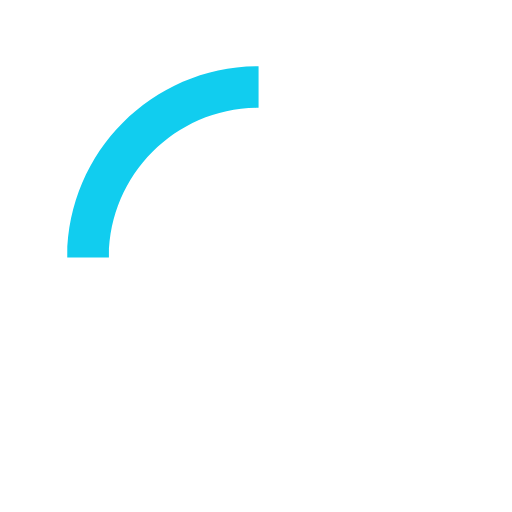
t = 0.00 s
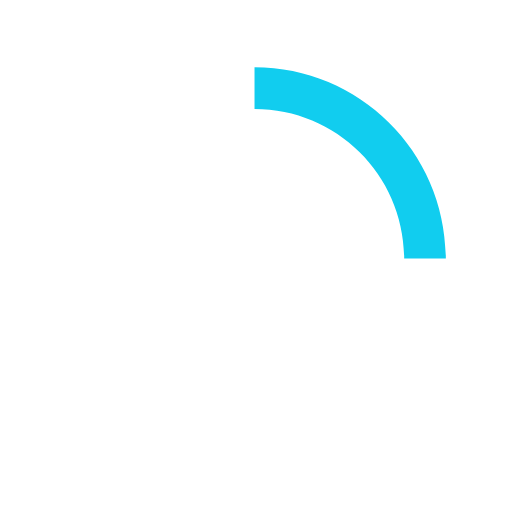
t = 0.15 s
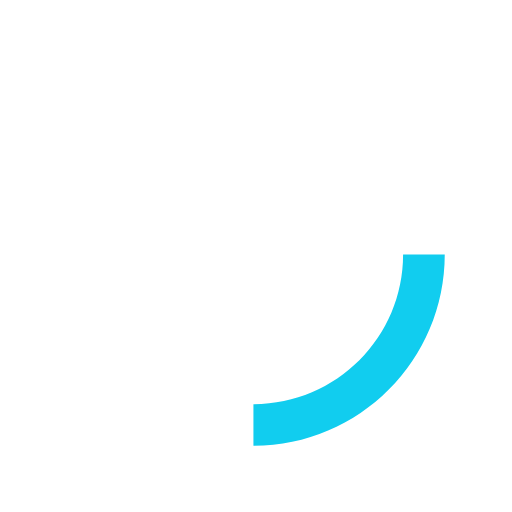
t = 0.30 s
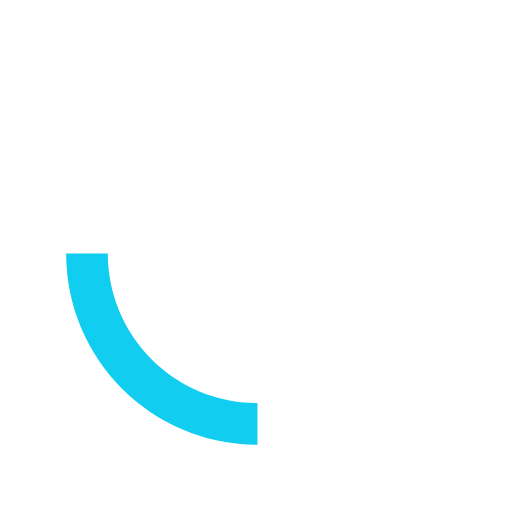
t = 0.45 s

The animated SVG that drew these frames (rendered in a browser with its animation timeline set to each time). Animation: 1 SMIL element (animateTransform=1); one cycle of 0.60 s, repeats indefinitely.

<svg xmlns="http://www.w3.org/2000/svg" xmlns:xlink="http://www.w3.org/1999/xlink" width="30px" height="30px" viewBox="0 0 50 50" style="enable-background:new 0 0 50 50" xml:space="preserve">
    <path fill="#11CDEF" d="M25.251,6.461c-10.318,0-18.683,8.365-18.683,18.683h4.068c0-8.071,6.543-14.615,14.615-14.615V6.461z" transform="rotate(275.098 25 25)">
        <animateTransform attributeType="xml" attributeName="transform" type="rotate" from="0 25 25" to="360 25 25" dur="0.6s" repeatCount="indefinite"></animateTransform>
    </path>
</svg>